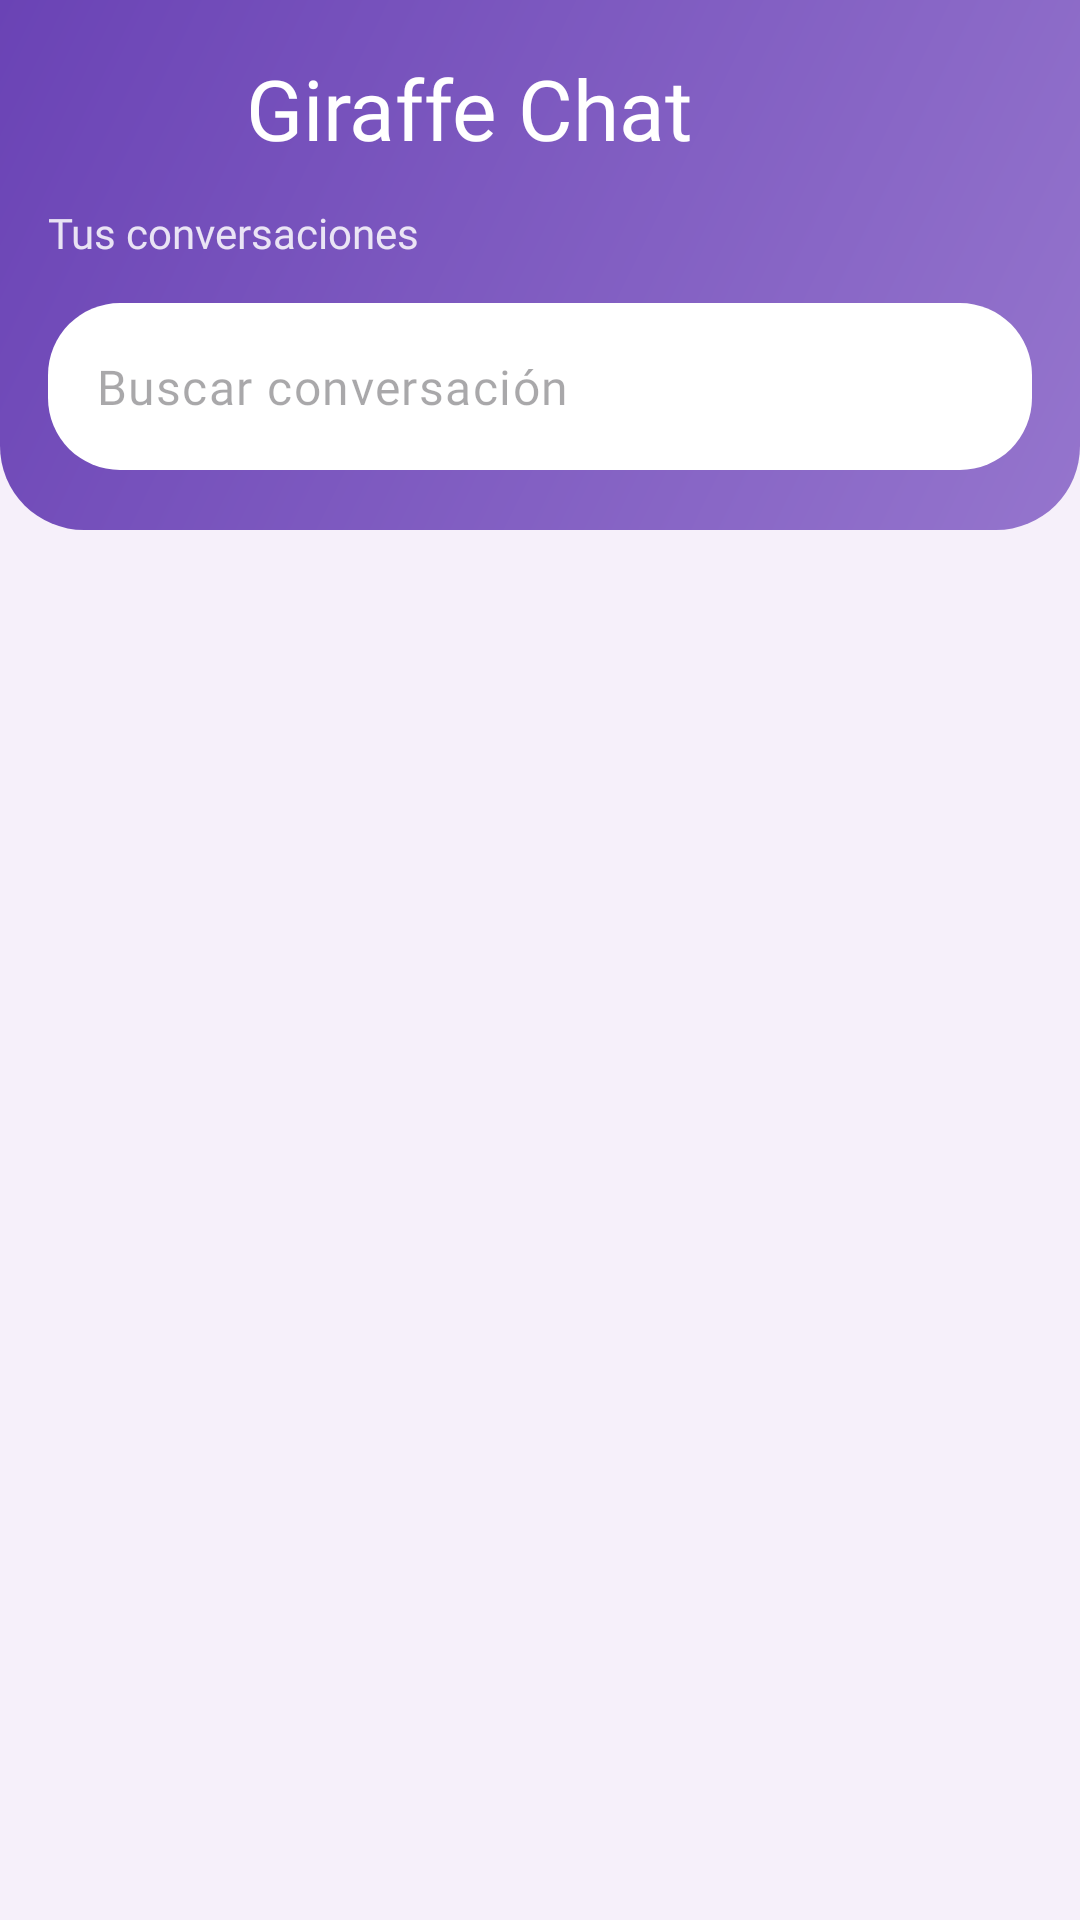

This screen was rendered from an Android layout file. Write that file and the resources it references.
<!-- AndroidManifest.xml: application theme Theme.Proyecto_Android -->
<!-- res/layout/activity_main.xml -->
<?xml version="1.0" encoding="utf-8"?>
<LinearLayout xmlns:android="http://schemas.android.com/apk/res/android"
    xmlns:app="http://schemas.android.com/apk/res-auto"
    android:layout_width="match_parent"
    android:layout_height="match_parent"
    android:orientation="vertical">

    <LinearLayout
        android:id="@+id/header"
        android:layout_width="match_parent"
        android:layout_height="wrap_content"
        android:background="@drawable/bg_header"
        android:orientation="vertical"
        android:paddingHorizontal="12dp"
        android:paddingTop="4dp"
        android:paddingBottom="20dp">

        <androidx.appcompat.widget.Toolbar
            android:id="@+id/toolbar"
            android:layout_width="match_parent"
            android:layout_height="?attr/actionBarSize">

            <LinearLayout
                android:layout_width="wrap_content"
                android:layout_height="match_parent"
                android:gravity="center_vertical"
                android:orientation="horizontal">

                <TextView
                    android:id="@+id/tvMiAvatar"
                    android:layout_width="42dp"
                    android:layout_height="42dp"
                    android:layout_marginEnd="12dp"
                    android:background="@drawable/bg_avatar"
                    android:backgroundTint="#33FFFFFF"
                    android:clickable="true"
                    android:contentDescription="@string/cambiar_avatar"
                    android:focusable="true"
                    android:gravity="center"
                    android:textSize="22sp" />

                <TextView
                    android:layout_width="wrap_content"
                    android:layout_height="wrap_content"
                    android:fontFamily="@font/agbalumo"
                    android:text="@string/app_name"
                    android:textColor="@color/white"
                    android:textSize="28sp" />

            </LinearLayout>

        </androidx.appcompat.widget.Toolbar>

        <TextView
            android:layout_width="wrap_content"
            android:layout_height="wrap_content"
            android:layout_marginHorizontal="4dp"
            android:alpha="0.85"
            android:fontFamily="@font/quicksand_semibold"
            android:text="@string/tus_conversaciones"
            android:textColor="@color/white"
            android:textSize="14sp" />

        <com.google.android.material.textfield.TextInputLayout
            style="@style/Campo"
            android:layout_width="match_parent"
            android:layout_height="wrap_content"
            android:layout_marginHorizontal="4dp"
            android:layout_marginTop="14dp"
            app:boxBackgroundColor="@color/app_surface"
            app:boxCornerRadiusBottomEnd="24dp"
            app:boxCornerRadiusBottomStart="24dp"
            app:boxCornerRadiusTopEnd="24dp"
            app:boxCornerRadiusTopStart="24dp"
            app:boxStrokeWidth="0dp"
            app:boxStrokeWidthFocused="0dp"
            app:endIconMode="clear_text"
            app:hintEnabled="false"
            app:startIconDrawable="@drawable/ic_buscar">

            <com.google.android.material.textfield.TextInputEditText
                android:id="@+id/etBuscar"
                android:layout_width="match_parent"
                android:layout_height="wrap_content"
                android:fontFamily="@font/quicksand_semibold"
                android:hint="@string/buscar_conversacion"
                android:imeOptions="actionSearch"
                android:inputType="text"
                android:maxLines="1" />

        </com.google.android.material.textfield.TextInputLayout>

    </LinearLayout>

    <ProgressBar
        android:id="@+id/progressBar"
        android:layout_width="wrap_content"
        android:layout_height="wrap_content"
        android:layout_gravity="center_horizontal"
        android:layout_marginTop="32dp"
        android:visibility="gone" />

    <TextView
        android:id="@+id/tvVacio"
        android:layout_width="wrap_content"
        android:layout_height="wrap_content"
        android:layout_gravity="center"
        android:layout_marginTop="32dp"
        android:fontFamily="@font/quicksand_semibold"
        android:text="@string/no_hay_otros_usuarios_registrados"
        android:textColor="?attr/colorOnSurfaceVariant"
        android:visibility="gone" />

    <androidx.recyclerview.widget.RecyclerView
        android:id="@+id/rvUsuarios"
        android:layout_width="match_parent"
        android:layout_height="match_parent"
        android:clipToPadding="false"
        android:paddingTop="10dp"
        android:paddingBottom="12dp" />

</LinearLayout>
<!-- resources referenced by this layout -->
<resources>
  <color name="app_surface">#FFFFFF</color>
  <color name="white">#FFFFFF</color>
  <!-- drawable bg_header (drawable) -->
  <?xml version="1.0" encoding="utf-8"?>
  <shape xmlns:android="http://schemas.android.com/apk/res/android"
      android:shape="rectangle">
      <gradient
          android:angle="315"
          android:endColor="@color/header_end"
          android:startColor="@color/header_start" />
      <corners
          android:bottomLeftRadius="28dp"
          android:bottomRightRadius="28dp"
          android:topLeftRadius="0dp"
          android:topRightRadius="0dp" />
  </shape>
  <string name="app_name">Giraffe Chat</string>
  <string name="buscar_conversacion">Buscar conversación</string>
  <string name="cambiar_avatar">Cambiar avatar</string>
  <string name="no_hay_otros_usuarios_registrados">No hay otros usuarios registrados todavía</string>
  <string name="tus_conversaciones">Tus conversaciones</string>
  <style name="Campo" parent="Widget.Material3.TextInputLayout.OutlinedBox">
          <item name="boxCornerRadiusTopStart">16dp</item>
          <item name="boxCornerRadiusTopEnd">16dp</item>
          <item name="boxCornerRadiusBottomStart">16dp</item>
          <item name="boxCornerRadiusBottomEnd">16dp</item>
      </style>
  <style name="Theme.Proyecto_Android" parent="Base.Theme.Proyecto_Android" />
  <color name="header_end">#9575CD</color>
  <color name="header_start">#6A43B5</color>
  <style name="Base.Theme.Proyecto_Android" parent="Theme.Material3.DayNight.NoActionBar">
          <item name="colorPrimary">@color/accent</item>
          <item name="colorOnPrimary">@color/on_accent</item>
          <item name="colorPrimaryContainer">@color/chip_bg</item>
          <item name="colorOnPrimaryContainer">@color/chip_text</item>
  
          <item name="colorSecondary">@color/classic_lavender</item>
          <item name="colorOnSecondary">@color/white</item>
  
          <item name="android:colorBackground">@color/app_background</item>
          <item name="colorOnBackground">@color/text_primary</item>
  
          <item name="colorSurface">@color/app_surface</item>
          <item name="colorOnSurface">@color/text_primary</item>
          <item name="colorOnSurfaceVariant">@color/text_secondary</item>
  
          <item name="colorError">@color/error_red</item>
      </style>
  <color name="accent">#7E57C2</color>
  <color name="on_accent">#FFFFFF</color>
  <color name="chip_bg">#E4D9F2</color>
  <color name="chip_text">#4A3A6B</color>
  <color name="classic_lavender">#9575CD</color>
  <color name="app_background">#F6F0FA</color>
  <color name="text_primary">#2B2140</color>
  <color name="text_secondary">#6E6485</color>
  <color name="error_red">#D32F2F</color>
</resources>
